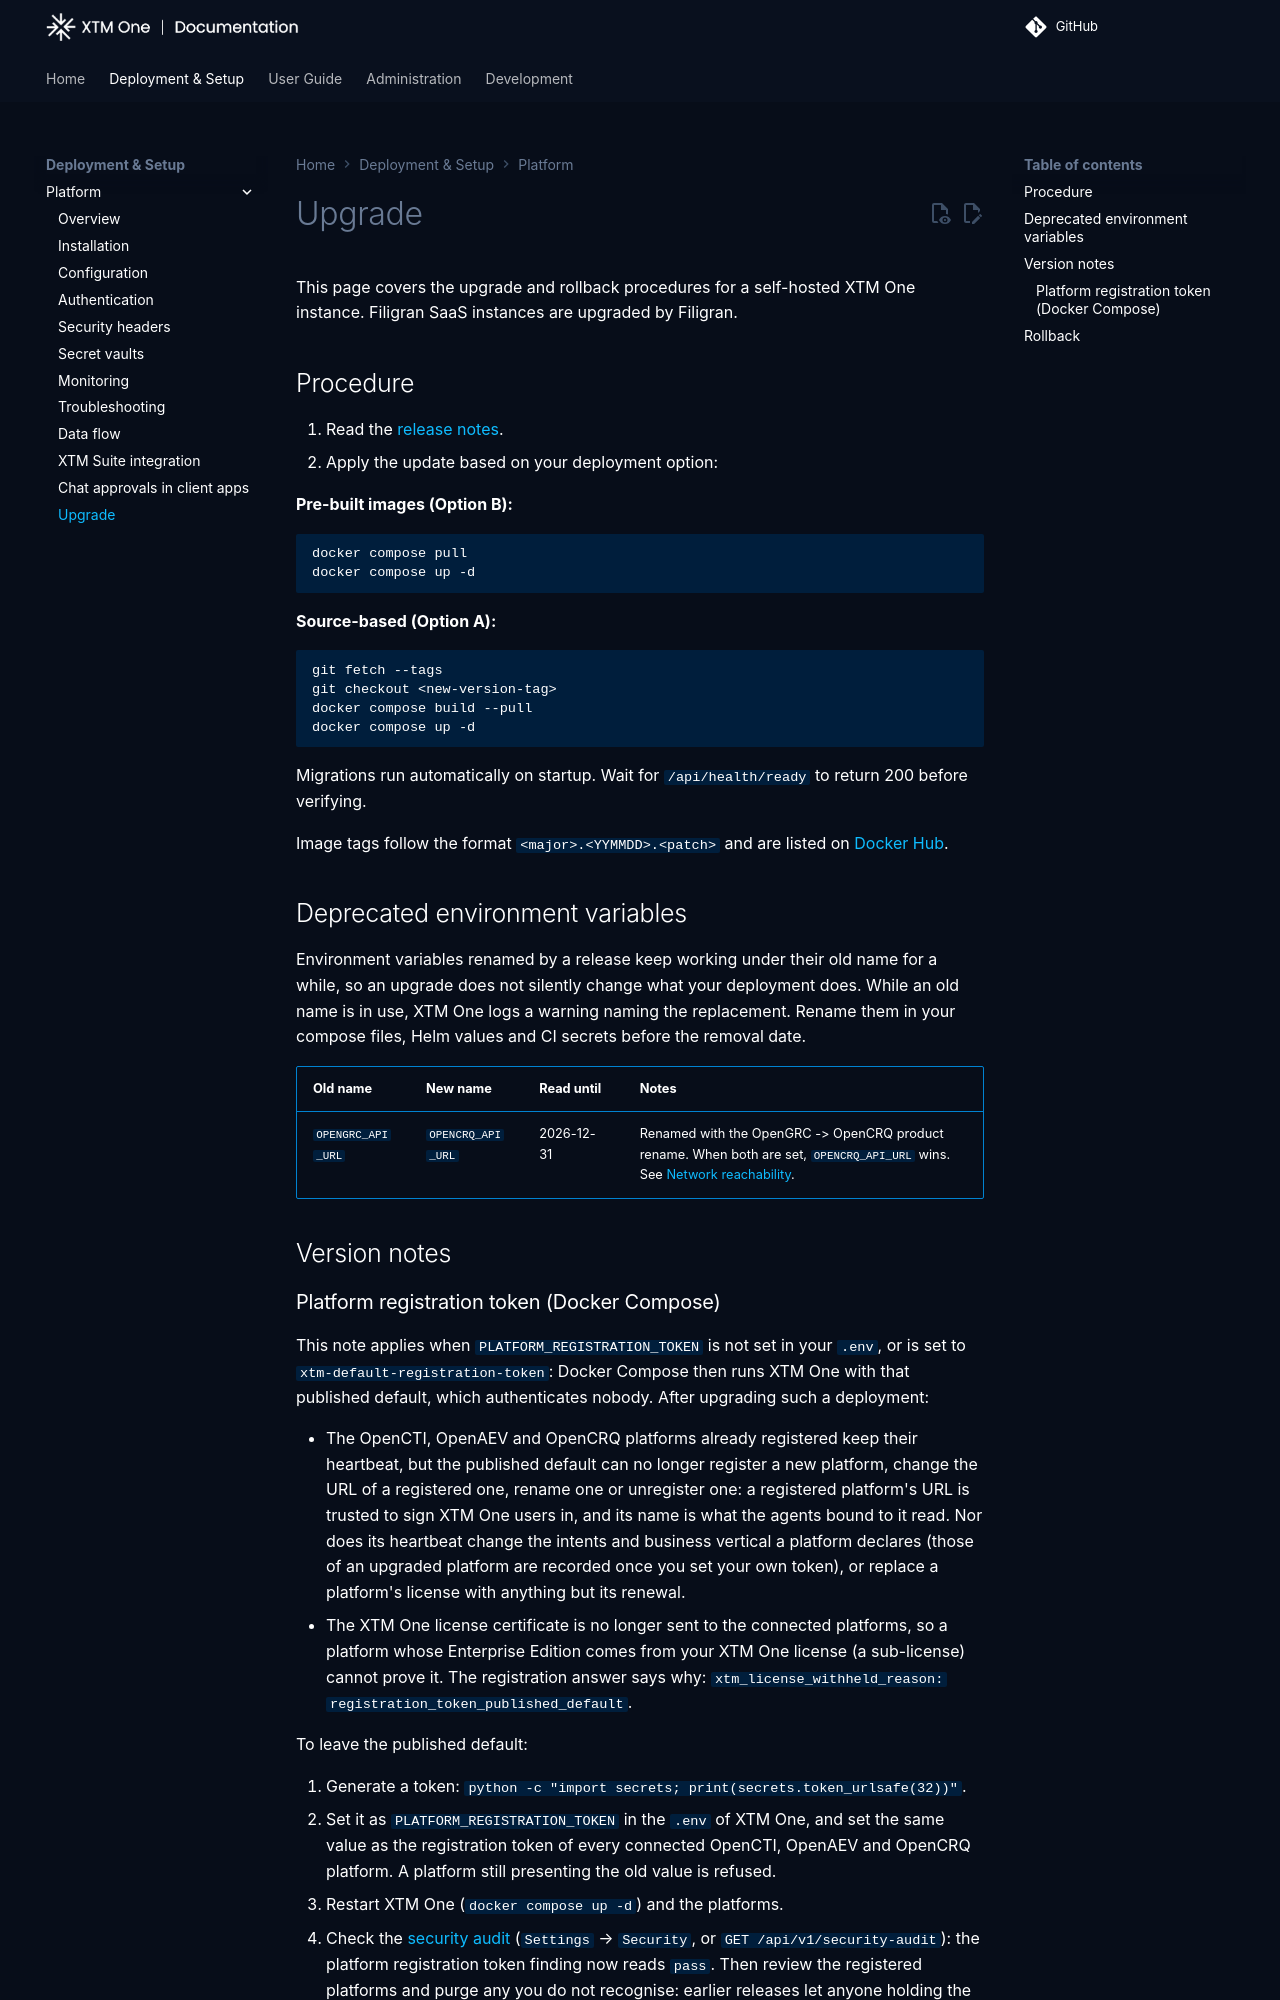

repository: XTM-One-Platform/xtm-one · page: 1.261003.0/deployment/upgrade/index.html · generator: mkdocs

# Upgrade

This page covers the upgrade and rollback procedures for a self-hosted XTM One instance. Filigran SaaS instances are upgraded by Filigran.

## Before you upgrade

1. Read the notes of the versions between yours and the target: the [release notes](https://github.com/XTM-One-Platform/xtm-one/releases), and [UPGRADING.md](https://github.com/XTM-One-Platform/xtm-one/blob/main/UPGRADING.md), which lists the releases that need an action or change existing behaviour (a data migration, a new default, a variable to set).
2. Check the [deprecated environment variables](#deprecated-environment-variables) below and rename the ones you still use.
3. Take a backup of the database and the object storage at the same point in time, and keep your `.env` with it (see [Backup and restore](backup-and-restore.md)). Migrations run on startup and can change the schema, so this backup is your only way back.

## Procedure

Apply the update based on your deployment option:

**Pre-built images (Option B):**

```bash
docker compose pull
docker compose up -d
```

**Source-based (Option A):**

```bash
git fetch --tags
git checkout <new-version-tag>
docker compose build --pull
docker compose up -d
```

Migrations run automatically on startup. Wait for `/api/health/ready` to return 200 before verifying.

Image tags follow the format `<major>.<YYMMDD>.<patch>` and are listed on [Docker Hub](https://hub.docker.com/u/xtmone). A tag can also carry an `-lts.<n>` suffix (for example `1.260731.0-lts.1`), which marks a long-term support release.

## Rolling upgrade on Kubernetes

With several platform replicas, or on Kubernetes, you can upgrade without stopping the service:

- **Migrations run on the first new pod to start**, while the previous version still serves. A database lock lets one process migrate at a time; the other new processes wait, then start. Every migration is written to stay compatible with the version before it, which is what makes this safe. See [Scaling model](installation.md#scaling-model).
- **The platform drains before it stops.** A stopping platform pod lets its running chat turns finish for `GRACEFUL_TIMEOUT` (120 seconds by default). Give the pod a `terminationGracePeriodSeconds` above `GRACEFUL_TIMEOUT` plus 15 seconds, and use `maxUnavailable: 0` with `maxSurge: 1` so the old pod serves until the new one is ready (see [Kubernetes and Helm](installation.md#kubernetes-and-helm)).
- **The worker finishes its jobs before it stops**, for `WORKER_SHUTDOWN_GRACE_PERIOD` (20 seconds by default). Keep the worker's own stop grace comfortably above it (about 15 seconds more) so it can also run its shutdown step, which stops the evaluations still running before it hands them over.
- **Interrupted work resumes.** An assignment run or a background task cut by the rollout is resumed by a running process; `xtmone_run_resumes_total` counts them per build (see [Monitoring](monitoring.md#runs-and-resumes)). An evaluation pauses its runs between two dataset entries and the next worker resumes them from the entries they finished; an entry still running when `WORKER_SHUTDOWN_GRACE_PERIOD` runs out is answered again. With frequent rollouts and slow entries, raise `WORKER_SHUTDOWN_GRACE_PERIOD` (and the worker's stop grace with it) so the entry in flight finishes before the worker stops. Do not roll back below the release that brought this while evaluations are running: an older worker would answer every entry of a paused run again and store a second result for each one it had already answered, inflating the run's totals.
- **Count the surge pod in the connection budget**: one extra platform pod runs next to the others until the old one is gone (see [Configuration](configuration.md#performance)).

## Deprecated environment variables

Environment variables renamed by a release keep working under their old name for a while, so an upgrade does not silently change what your deployment does. While an old name is in use, XTM One logs a warning naming the replacement. Rename them in your compose files, Helm values and CI secrets before the removal date.

| Old name | New name | Read until | Notes |
|---|---|---|---|
| `OPENGRC_API_URL` | `OPENCRQ_API_URL` | 2026-12-31 | Renamed with the OpenGRC -> OpenCRQ product rename. When both are set, `OPENCRQ_API_URL` wins. See [Network reachability](xtm-suite-integration.md#network-reachability). |
| `CUSTOM_TOOL_DOCKER` | `CUSTOM_TOOL_SANDBOX` | Not scheduled | `CUSTOM_TOOL_DOCKER=true` is read as `CUSTOM_TOOL_SANDBOX=docker`, and only while `CUSTOM_TOOL_SANDBOX` is not set at all: any value of `CUSTOM_TOOL_SANDBOX`, `auto` included, wins. `docker-compose.yml` does not pass `CUSTOM_TOOL_DOCKER` to the containers. |

### Removed environment variables

These variables are no longer read. A deployment that still sets them gets no warning: remove them, or move to what replaces them.

| Variable | Replaced by |
|---|---|
| `VIDEO_STUDIO_PRIVATE_TARGETS` | `BROWSER_PRIVATE_TARGETS` (also in `Settings` → `Security` → `Security options`). A value saved in `Security options` moves over by itself; a variable must be renamed. See [Browser profiles](configuration.md#browser-profiles). |
| `VIDEO_STUDIO_RENDER_KEEP_LAST`, `VIDEO_STUDIO_RENDER_RETENTION_DAYS` | A platform setting, `Render retention`, in `Settings` → `AI Models` (shown while the Video Studio is enabled). |

## Version notes

### OpenSandbox server (Docker Compose)

The `opensandbox` service of `docker-compose.yml` is opt-in again: it starts only with the `opensandbox` profile. A deployment that does not use OpenSandbox has nothing to set; remove the container an earlier release started (it restarts in a loop when `OPENSANDBOX_API_KEY` is unset) with `docker compose --profile opensandbox rm -sf opensandbox`. A deployment that uses it sets `COMPOSE_PROFILES=opensandbox` and `OPENSANDBOX_API_KEY` in `.env` before `docker compose up -d`. See [Running the OpenSandbox server itself](configuration.md#running-the-opensandbox-server-itself).

`docker-compose.yml` now forwards `CUSTOM_TOOL_SANDBOX` and the `OPENSANDBOX_*` connection variables of `.env` to the platform and the workers; before, they never reached a container and the platform stayed on `auto`. Check your `.env` before upgrading: a `CUSTOM_TOOL_SANDBOX=opensandbox` line (`.env.sample` ships one) now takes effect, so either enable the `opensandbox` profile or remove the line. An override file that set these variables for the `platform`, `worker` and `worker-preview` services can drop them.
